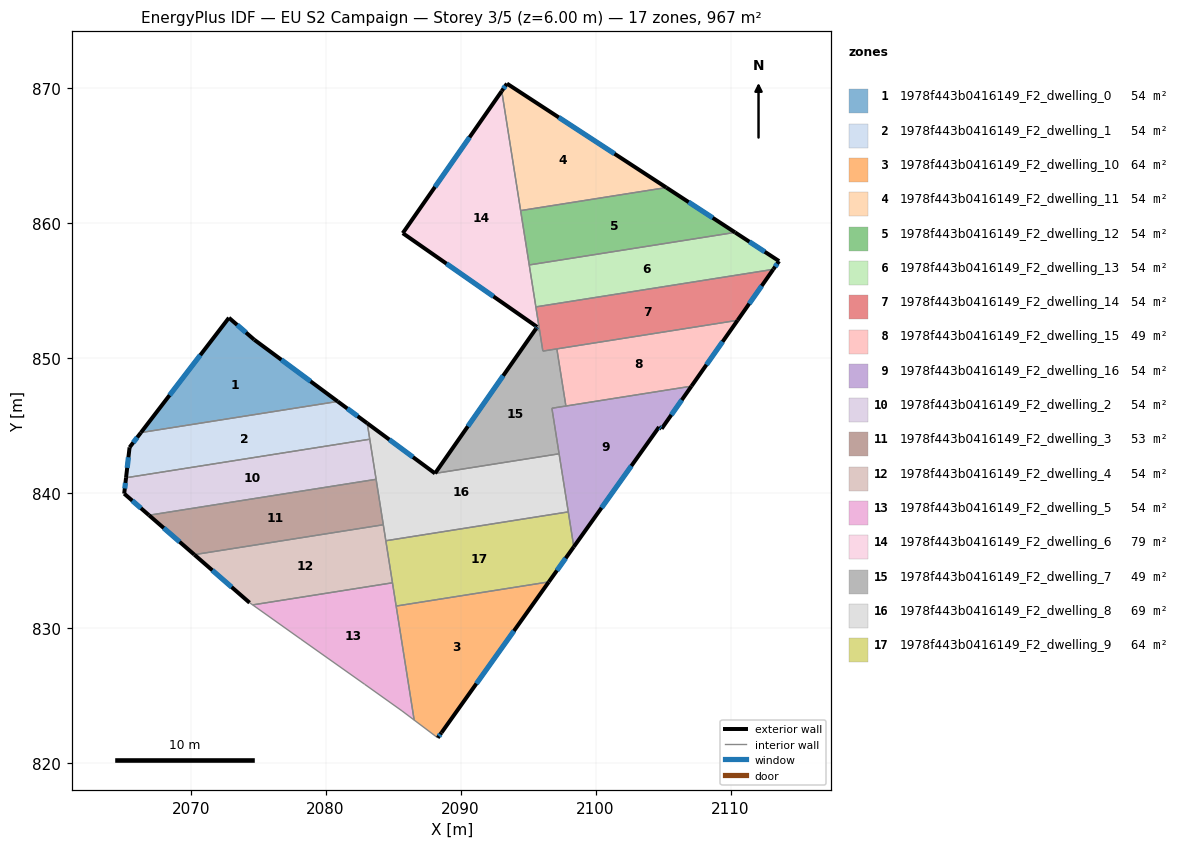
=== STOREY PLAN SPEC (per zone: floor XY polygon, exterior-wall plan segments, windows/doors) ===
zone 1: 1978f443b0416149_F2_dwelling_0  (53.7 m²)
  floor: (2080.90, 846.77) (2066.32, 844.47) (2072.84, 852.97) (2074.71, 851.35)
  exterior wall: (2072.84, 852.97) – (2066.32, 844.47)  [10.7 m]
    window: (2070.72, 850.21) – (2068.44, 847.23)  [3.9 m²]
  exterior wall: (2074.71, 851.35) – (2072.84, 852.97)  [2.5 m]
    window: (2074.10, 851.88) – (2073.45, 852.44)  [0.9 m²]
  exterior wall: (2080.90, 846.77) – (2074.71, 851.35)  [7.7 m]
    window: (2078.88, 848.26) – (2076.72, 849.86)  [2.8 m²]
  interior walls: 1
zone 2: 1978f443b0416149_F2_dwelling_1  (53.7 m²)
  floor: (2083.08, 845.16) (2083.27, 843.97) (2065.21, 841.12) (2065.48, 843.37) (2066.32, 844.47) (2080.90, 846.77)
  exterior wall: (2083.08, 845.16) – (2080.90, 846.77)  [2.7 m]
    window: (2082.37, 845.68) – (2081.61, 846.25)  [1.0 m²]
  exterior wall: (2065.48, 843.37) – (2065.21, 841.12)  [2.3 m]
    window: (2065.39, 842.64) – (2065.30, 841.85)  [0.8 m²]
  exterior wall: (2066.32, 844.47) – (2065.48, 843.37)  [1.4 m]
    window: (2066.04, 844.11) – (2065.75, 843.73)  [0.5 m²]
  interior walls: 3
zone 3: 1978f443b0416149_F2_dwelling_10  (64.5 m²)
  floor: (2096.54, 833.40) (2088.59, 822.23) (2088.31, 821.85) (2086.56, 823.17) (2085.23, 831.61)
  exterior wall: (2088.59, 822.23) – (2096.54, 833.40)  [13.7 m]
    window: (2091.17, 825.86) – (2093.95, 829.77)  [5.0 m²]
  exterior wall: (2088.31, 821.85) – (2088.59, 822.23)  [0.5 m]
    window: (2088.40, 821.98) – (2088.49, 822.11)  [0.2 m²]
  interior walls: 3
zone 4: 1978f443b0416149_F2_dwelling_11  (53.7 m²)
  floor: (2105.24, 862.62) (2094.45, 860.91) (2093.05, 869.77) (2093.44, 870.32)
  exterior wall: (2093.44, 870.32) – (2093.05, 869.77)  [0.7 m]
    window: (2093.31, 870.14) – (2093.17, 869.95)  [0.2 m²]
  exterior wall: (2105.24, 862.62) – (2093.44, 870.32)  [14.1 m]
    window: (2101.40, 865.12) – (2097.28, 867.82)  [5.2 m²]
  interior walls: 2
zone 5: 1978f443b0416149_F2_dwelling_12  (53.7 m²)
  floor: (2110.34, 859.30) (2095.09, 856.89) (2094.45, 860.91) (2105.24, 862.62)
  exterior wall: (2110.34, 859.30) – (2105.24, 862.62)  [6.1 m]
    window: (2108.68, 860.38) – (2106.90, 861.54)  [2.2 m²]
  interior walls: 3
zone 6: 1978f443b0416149_F2_dwelling_13  (53.8 m²)
  floor: (2113.60, 857.17) (2113.17, 856.56) (2095.58, 853.78) (2095.09, 856.89) (2110.34, 859.30)
  exterior wall: (2113.60, 857.17) – (2110.34, 859.30)  [3.9 m]
    window: (2112.54, 857.86) – (2111.40, 858.61)  [1.4 m²]
  exterior wall: (2113.17, 856.56) – (2113.60, 857.17)  [0.7 m]
    window: (2113.31, 856.76) – (2113.46, 856.97)  [0.3 m²]
  interior walls: 3
zone 7: 1978f443b0416149_F2_dwelling_14  (53.8 m²)
  floor: (2113.17, 856.56) (2110.52, 852.78) (2096.09, 850.50) (2095.58, 853.78)
  exterior wall: (2110.52, 852.78) – (2113.17, 856.56)  [4.6 m]
    window: (2111.38, 854.01) – (2112.31, 855.33)  [1.7 m²]
  interior walls: 6
zone 8: 1978f443b0416149_F2_dwelling_15  (49.2 m²)
  floor: (2110.52, 852.78) (2107.10, 847.90) (2097.80, 846.43) (2097.13, 850.67)
  exterior wall: (2107.10, 847.90) – (2110.52, 852.78)  [6.0 m]
    window: (2108.22, 849.49) – (2109.41, 851.20)  [2.2 m²]
  interior walls: 3
zone 9: 1978f443b0416149_F2_dwelling_16  (53.7 m²)
  floor: (2107.10, 847.90) (2104.90, 844.75) (2104.71, 844.88) (2098.39, 836.00) (2096.77, 846.27)
  exterior wall: (2104.90, 844.75) – (2107.10, 847.90)  [3.9 m]
    window: (2105.61, 845.78) – (2106.39, 846.88)  [1.4 m²]
  exterior wall: (2104.71, 844.88) – (2104.90, 844.75)  [0.2 m]
    window: (2104.77, 844.84) – (2104.83, 844.79)  [0.1 m²]
  exterior wall: (2098.39, 836.00) – (2104.71, 844.88)  [10.9 m]
    window: (2100.44, 838.89) – (2102.65, 841.99)  [4.0 m²]
  interior walls: 6
zone 10: 1978f443b0416149_F2_dwelling_2  (54.3 m²)
  floor: (2083.27, 843.97) (2083.74, 841.00) (2066.92, 838.34) (2065.08, 839.94) (2065.21, 841.12)
  exterior wall: (2065.21, 841.12) – (2065.08, 839.94)  [1.2 m]
    window: (2065.17, 840.74) – (2065.12, 840.32)  [0.4 m²]
  exterior wall: (2065.08, 839.94) – (2066.92, 838.34)  [2.4 m]
    window: (2065.67, 839.42) – (2066.32, 838.86)  [0.9 m²]
  interior walls: 3
zone 11: 1978f443b0416149_F2_dwelling_3  (53.2 m²)
  floor: (2083.74, 841.00) (2084.27, 837.64) (2070.27, 835.42) (2066.92, 838.34)
  exterior wall: (2066.92, 838.34) – (2070.27, 835.42)  [4.5 m]
    window: (2068.01, 837.39) – (2069.18, 836.37)  [1.6 m²]
  interior walls: 3
zone 12: 1978f443b0416149_F2_dwelling_4  (53.7 m²)
  floor: (2084.27, 837.64) (2084.95, 833.34) (2074.60, 831.70) (2074.37, 831.86) (2070.27, 835.42)
  exterior wall: (2070.27, 835.42) – (2074.37, 831.86)  [5.4 m]
    window: (2071.60, 834.26) – (2073.03, 833.02)  [2.0 m²]
  interior walls: 5
zone 13: 1978f443b0416149_F2_dwelling_5  (53.8 m²)
  floor: (2084.95, 833.34) (2086.56, 823.17) (2085.67, 823.84) (2082.89, 825.82) (2078.17, 829.16) (2074.60, 831.70)
  interior walls: 7
zone 14: 1978f443b0416149_F2_dwelling_6  (79.1 m²)
  floor: (2093.05, 869.77) (2095.86, 851.98) (2095.59, 852.17) (2095.68, 852.29) (2085.72, 859.24)
  exterior wall: (2095.68, 852.29) – (2095.59, 852.17)  [0.1 m]
    window: (2095.65, 852.25) – (2095.62, 852.21)  [0.1 m²]
  exterior wall: (2085.72, 859.24) – (2095.68, 852.29)  [12.1 m]
    window: (2088.95, 856.98) – (2092.44, 854.55)  [4.5 m²]
  exterior wall: (2093.05, 869.77) – (2085.72, 859.24)  [12.8 m]
    window: (2090.66, 866.34) – (2088.10, 862.66)  [4.7 m²]
  interior walls: 5
zone 15: 1978f443b0416149_F2_dwelling_7  (49.5 m²)
  floor: (2097.13, 850.67) (2097.80, 846.43) (2097.51, 846.39) (2096.77, 846.27) (2097.30, 842.89) (2088.11, 841.44) (2095.59, 852.17) (2095.86, 851.98) (2096.09, 850.50) (2096.83, 850.62)
  exterior wall: (2095.59, 852.17) – (2088.11, 841.44)  [13.1 m]
    window: (2093.16, 848.68) – (2090.54, 844.93)  [4.8 m²]
  interior walls: 9
zone 16: 1978f443b0416149_F2_dwelling_8  (69.4 m²)
  floor: (2097.30, 842.89) (2097.98, 838.59) (2084.46, 836.45) (2083.08, 845.16) (2088.11, 841.44)
  exterior wall: (2088.11, 841.44) – (2083.08, 845.16)  [6.2 m]
    window: (2086.47, 842.65) – (2084.72, 843.95)  [2.3 m²]
  interior walls: 7
zone 17: 1978f443b0416149_F2_dwelling_9  (64.5 m²)
  floor: (2097.98, 838.59) (2098.39, 836.00) (2096.54, 833.40) (2085.23, 831.61) (2084.46, 836.45)
  exterior wall: (2096.54, 833.40) – (2098.39, 836.00)  [3.2 m]
    window: (2097.14, 834.25) – (2097.79, 835.16)  [1.2 m²]
  interior walls: 5

=== DERIVED (storey summary) ===
Building: EU S2 Campaign
Storey: 3 of 5  (floor level z = 6.00 m)
Storey gross floor area: 967.5 m²
Zones on this storey: 17
  - 1978f443b0416149_F2_dwelling_0: floor 53.7 m²; exterior wall 20.9 m (62.7 m²); 3 window(s) 7.7 m²; WWR 12.2%
  - 1978f443b0416149_F2_dwelling_1: floor 53.7 m²; exterior wall 6.4 m (19.1 m²); 3 window(s) 2.3 m²; WWR 12.2%
  - 1978f443b0416149_F2_dwelling_10: floor 64.5 m²; exterior wall 14.2 m (42.5 m²); 2 window(s) 5.2 m²; WWR 12.2%
  - 1978f443b0416149_F2_dwelling_11: floor 53.7 m²; exterior wall 14.8 m (44.3 m²); 2 window(s) 5.4 m²; WWR 12.2%
  - 1978f443b0416149_F2_dwelling_12: floor 53.7 m²; exterior wall 6.1 m (18.2 m²); 1 window(s) 2.2 m²; WWR 12.2%
  - 1978f443b0416149_F2_dwelling_13: floor 53.8 m²; exterior wall 4.6 m (13.9 m²); 2 window(s) 1.7 m²; WWR 12.2%
  - 1978f443b0416149_F2_dwelling_14: floor 53.8 m²; exterior wall 4.6 m (13.8 m²); 1 window(s) 1.7 m²; WWR 12.2%
  - 1978f443b0416149_F2_dwelling_15: floor 49.2 m²; exterior wall 6.0 m (17.9 m²); 1 window(s) 2.2 m²; WWR 12.2%
  - 1978f443b0416149_F2_dwelling_16: floor 53.7 m²; exterior wall 15.0 m (44.9 m²); 3 window(s) 5.5 m²; WWR 12.2%
  - 1978f443b0416149_F2_dwelling_2: floor 54.3 m²; exterior wall 3.6 m (10.9 m²); 2 window(s) 1.3 m²; WWR 12.2%
  - 1978f443b0416149_F2_dwelling_3: floor 53.2 m²; exterior wall 4.5 m (13.4 m²); 1 window(s) 1.6 m²; WWR 12.2%
  - 1978f443b0416149_F2_dwelling_4: floor 53.7 m²; exterior wall 5.4 m (16.3 m²); 1 window(s) 2.0 m²; WWR 12.2%
  - 1978f443b0416149_F2_dwelling_5: floor 53.8 m²
  - 1978f443b0416149_F2_dwelling_6: floor 79.1 m²; exterior wall 25.1 m (75.4 m²); 3 window(s) 9.2 m²; WWR 12.2%
  - 1978f443b0416149_F2_dwelling_7: floor 49.5 m²; exterior wall 13.1 m (39.2 m²); 1 window(s) 4.8 m²; WWR 12.2%
  - 1978f443b0416149_F2_dwelling_8: floor 69.4 m²; exterior wall 6.2 m (18.7 m²); 1 window(s) 2.3 m²; WWR 12.2%
  - 1978f443b0416149_F2_dwelling_9: floor 64.5 m²; exterior wall 3.2 m (9.6 m²); 1 window(s) 1.2 m²; WWR 12.2%
Zone adjacency (shared interzone walls):
  - 1978f443b0416149_F2_dwelling_0 ↔ 1978f443b0416149_F2_dwelling_1
  - 1978f443b0416149_F2_dwelling_1 ↔ 1978f443b0416149_F2_dwelling_2
  - 1978f443b0416149_F2_dwelling_1 ↔ 1978f443b0416149_F2_dwelling_8
  - 1978f443b0416149_F2_dwelling_10 ↔ 1978f443b0416149_F2_dwelling_5
  - 1978f443b0416149_F2_dwelling_10 ↔ 1978f443b0416149_F2_dwelling_9
  - 1978f443b0416149_F2_dwelling_11 ↔ 1978f443b0416149_F2_dwelling_12
  - 1978f443b0416149_F2_dwelling_11 ↔ 1978f443b0416149_F2_dwelling_6
  - 1978f443b0416149_F2_dwelling_12 ↔ 1978f443b0416149_F2_dwelling_13
  - 1978f443b0416149_F2_dwelling_12 ↔ 1978f443b0416149_F2_dwelling_6
  - 1978f443b0416149_F2_dwelling_13 ↔ 1978f443b0416149_F2_dwelling_14
  - 1978f443b0416149_F2_dwelling_13 ↔ 1978f443b0416149_F2_dwelling_6
  - 1978f443b0416149_F2_dwelling_14 ↔ 1978f443b0416149_F2_dwelling_15
  - 1978f443b0416149_F2_dwelling_14 ↔ 1978f443b0416149_F2_dwelling_6
  - 1978f443b0416149_F2_dwelling_14 ↔ 1978f443b0416149_F2_dwelling_7
  - 1978f443b0416149_F2_dwelling_15 ↔ 1978f443b0416149_F2_dwelling_16
  - 1978f443b0416149_F2_dwelling_15 ↔ 1978f443b0416149_F2_dwelling_7
  - 1978f443b0416149_F2_dwelling_16 ↔ 1978f443b0416149_F2_dwelling_7
  - 1978f443b0416149_F2_dwelling_16 ↔ 1978f443b0416149_F2_dwelling_8
  - 1978f443b0416149_F2_dwelling_16 ↔ 1978f443b0416149_F2_dwelling_9
  - 1978f443b0416149_F2_dwelling_2 ↔ 1978f443b0416149_F2_dwelling_3
  - 1978f443b0416149_F2_dwelling_2 ↔ 1978f443b0416149_F2_dwelling_8
  - 1978f443b0416149_F2_dwelling_3 ↔ 1978f443b0416149_F2_dwelling_4
  - 1978f443b0416149_F2_dwelling_3 ↔ 1978f443b0416149_F2_dwelling_8
  - 1978f443b0416149_F2_dwelling_4 ↔ 1978f443b0416149_F2_dwelling_5
  - 1978f443b0416149_F2_dwelling_4 ↔ 1978f443b0416149_F2_dwelling_8
  - 1978f443b0416149_F2_dwelling_4 ↔ 1978f443b0416149_F2_dwelling_9
  - 1978f443b0416149_F2_dwelling_5 ↔ 1978f443b0416149_F2_dwelling_9
  - 1978f443b0416149_F2_dwelling_6 ↔ 1978f443b0416149_F2_dwelling_7
  - 1978f443b0416149_F2_dwelling_7 ↔ 1978f443b0416149_F2_dwelling_8
  - 1978f443b0416149_F2_dwelling_8 ↔ 1978f443b0416149_F2_dwelling_9